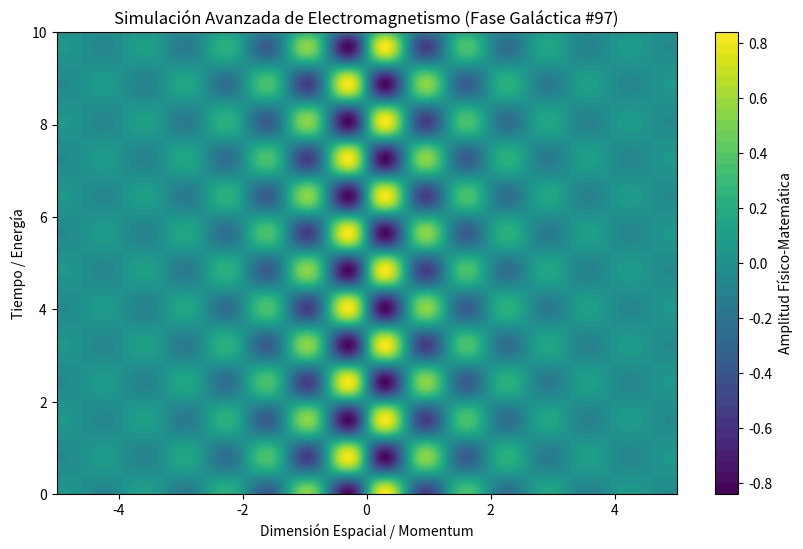

Recreate this plot in Python.
%matplotlib inline
# Simulación Galáctica: Electromagnetismo - Variante 97
import numpy as np
import matplotlib.pyplot as plt

# Parámetros Físicos Aleatorios
param_1 = 4.786
param_2 = 3.893
param_3 = 0.631

t = np.linspace(0, 10, 500)
x = np.linspace(-5, 5, 500)
X, T = np.meshgrid(x, t)

# Ecuación Base (Avanzada)
Z = np.sin(X * param_1) * np.cos(T * param_2) * np.exp(-np.abs(X) * param_3)

plt.figure(figsize=(10, 6))
plt.contourf(X, T, Z, 50, cmap='viridis')
plt.colorbar(label='Amplitud Físico-Matemática')
plt.title(r'Simulación Avanzada de Electromagnetismo (Fase Galáctica #97)')
plt.xlabel('Dimensión Espacial / Momentum')
plt.ylabel('Tiempo / Energía')
plt.show()
